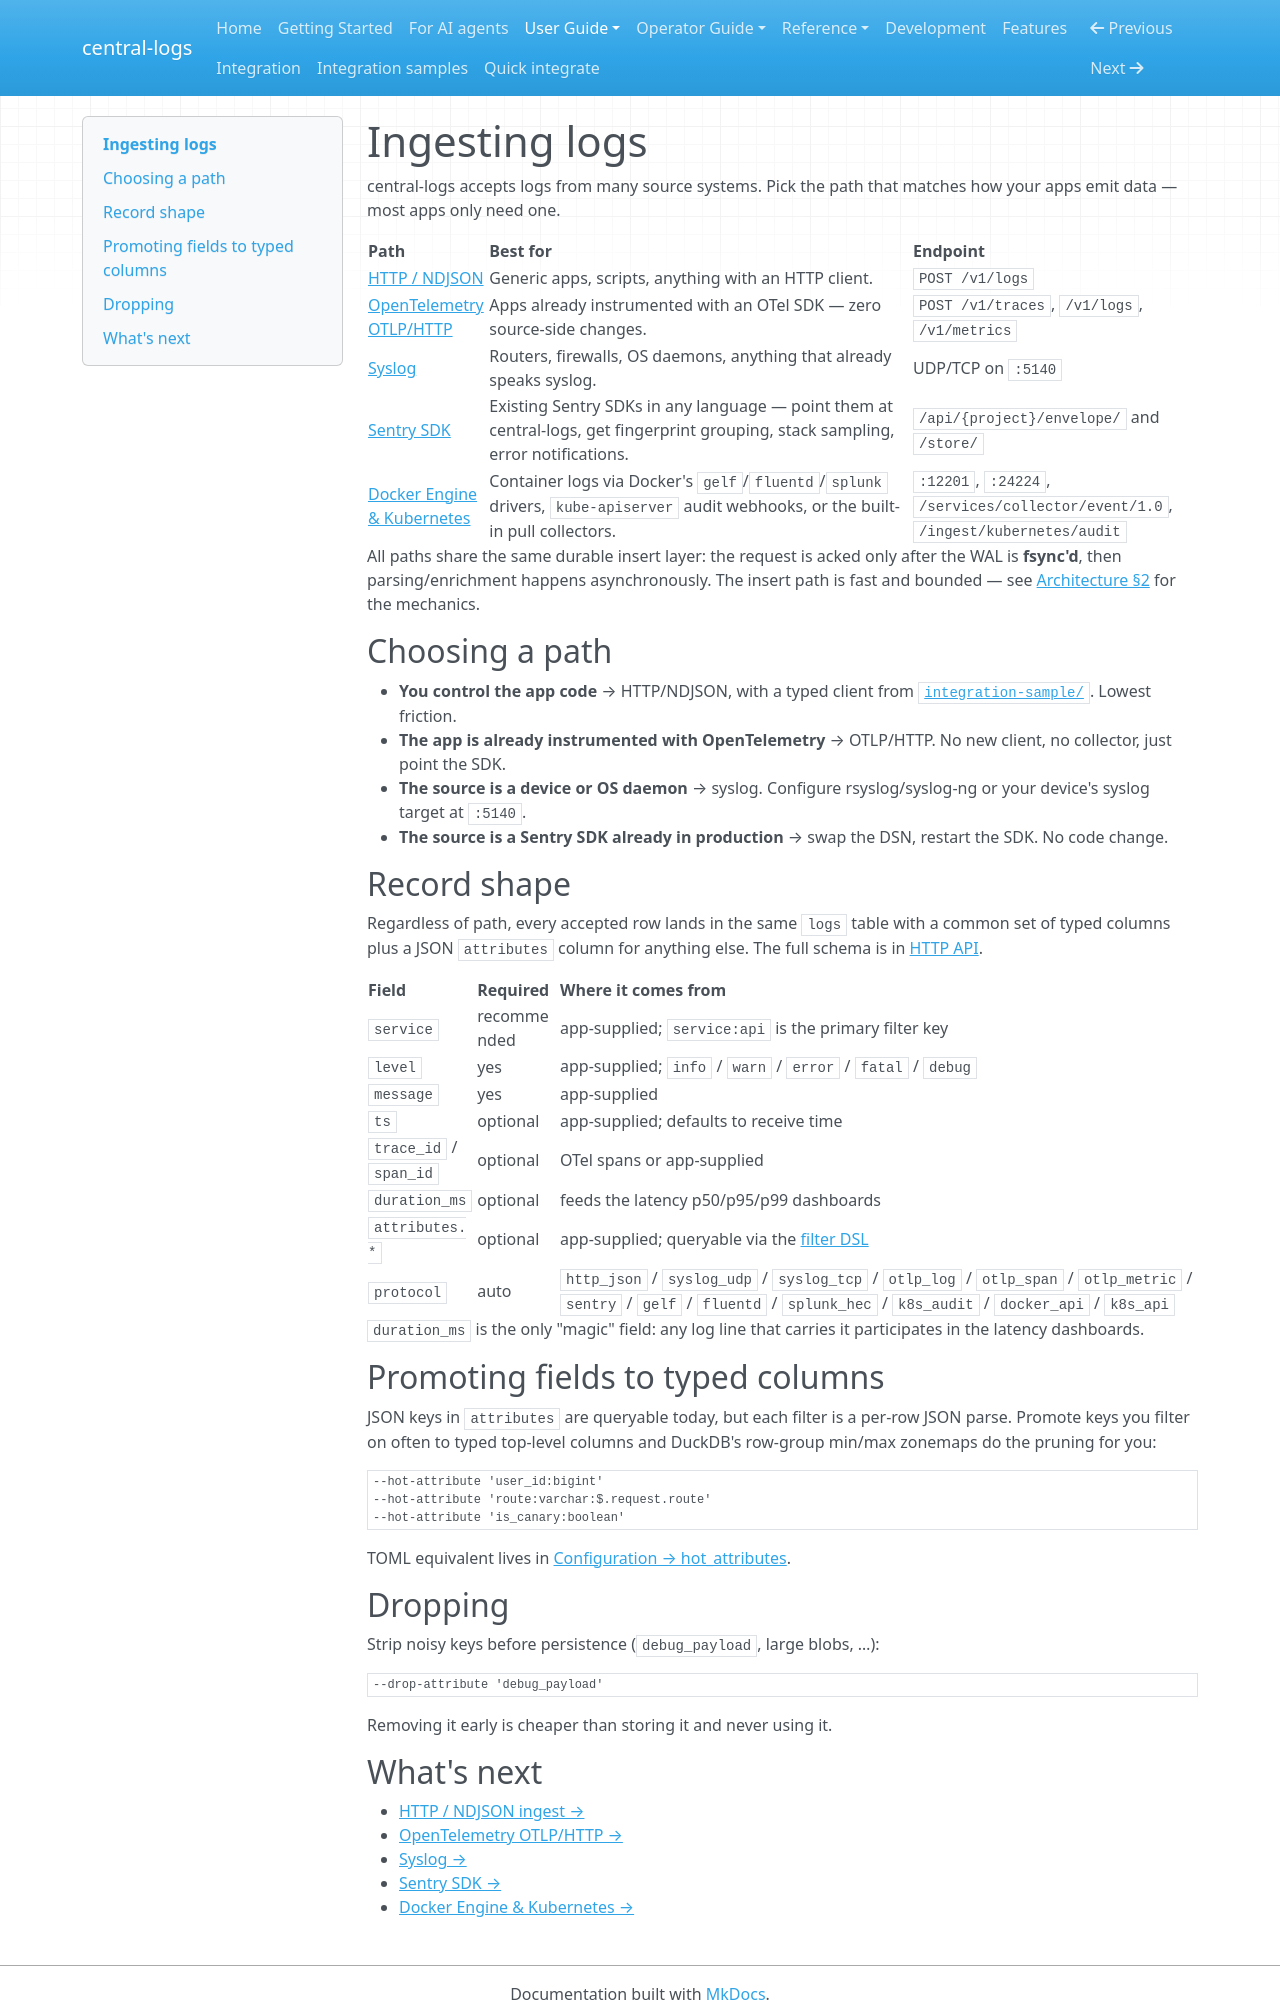

repository: kamilersz/central-logs · page: ingestion/index.html · generator: mkdocs

# Ingesting logs

central-logs accepts logs from many source systems. Pick the path that
matches how your apps emit data — most apps only need one.

| Path | Best for | Endpoint |
|---|---|---|
| [HTTP / NDJSON](http.md) | Generic apps, scripts, anything with an HTTP client. | `POST /v1/logs` |
| [OpenTelemetry OTLP/HTTP](otlp.md) | Apps already instrumented with an OTel SDK — zero source-side changes. | `POST /v1/traces`, `/v1/logs`, `/v1/metrics` |
| [Syslog](syslog.md) | Routers, firewalls, OS daemons, anything that already speaks syslog. | UDP/TCP on `:5140` |
| [Sentry SDK](sentry.md) | Existing Sentry SDKs in any language — point them at central-logs, get fingerprint grouping, stack sampling, error notifications. | `/api/{project}/envelope/` and `/store/` |
| [Docker Engine & Kubernetes](containers.md) | Container logs via Docker's `gelf`/`fluentd`/`splunk` drivers, `kube-apiserver` audit webhooks, or the built-in pull collectors. | `:12201`, `:24224`, `/services/collector/event/1.0`, `/ingest/kubernetes/audit` |

All paths share the same durable insert layer: the request is acked
only after the WAL is **fsync'd**, then parsing/enrichment happens
asynchronously. The insert path is fast and bounded — see
[Architecture §2](../ARCHITECTURE.md#2-insert-vs-ingest-split) for the
mechanics.

## Choosing a path

- **You control the app code** → HTTP/NDJSON, with a typed client from
  [`integration-sample/`](../integration-sample/README.md). Lowest
  friction.
- **The app is already instrumented with OpenTelemetry** → OTLP/HTTP.
  No new client, no collector, just point the SDK.
- **The source is a device or OS daemon** → syslog. Configure
  rsyslog/syslog-ng or your device's syslog target at `:5140`.
- **The source is a Sentry SDK already in production** → swap the DSN,
  restart the SDK. No code change.

## Record shape

Regardless of path, every accepted row lands in the same `logs` table
with a common set of typed columns plus a JSON `attributes` column for
anything else. The full schema is in [HTTP API](../API.md).

| Field | Required | Where it comes from |
|---|---|---|
| `service` | recommended | app-supplied; `service:api` is the primary filter key |
| `level` | yes | app-supplied; `info` / `warn` / `error` / `fatal` / `debug` |
| `message` | yes | app-supplied |
| `ts` | optional | app-supplied; defaults to receive time |
| `trace_id` / `span_id` | optional | OTel spans or app-supplied |
| `duration_ms` | optional | feeds the latency p50/p95/p99 dashboards |
| `attributes.*` | optional | app-supplied; queryable via the [filter DSL](../query.md) |
| `protocol` | auto | `http_json` / `syslog_udp` / `syslog_tcp` / `otlp_log` / `otlp_span` / `otlp_metric` / `sentry` / `gelf` / `fluentd` / `splunk_hec` / `k8s_audit` / `docker_api` / `k8s_api` |

`duration_ms` is the only "magic" field: any log line that carries it
participates in the latency dashboards.

## Promoting fields to typed columns

JSON keys in `attributes` are queryable today, but each filter is a
per-row JSON parse. Promote keys you filter on often to typed top-level
columns and DuckDB's row-group min/max zonemaps do the pruning for
you:

```bash
--hot-attribute 'user_id:bigint'
--hot-attribute 'route:varchar:$.request.route'
--hot-attribute 'is_canary:boolean'
```

TOML equivalent lives in [Configuration → hot_attributes](../CONFIGURATION.md).

## Dropping

Strip noisy keys before persistence (`debug_payload`, large blobs, …):

```bash
--drop-attribute 'debug_payload'
```

Removing it early is cheaper than storing it and never using it.
